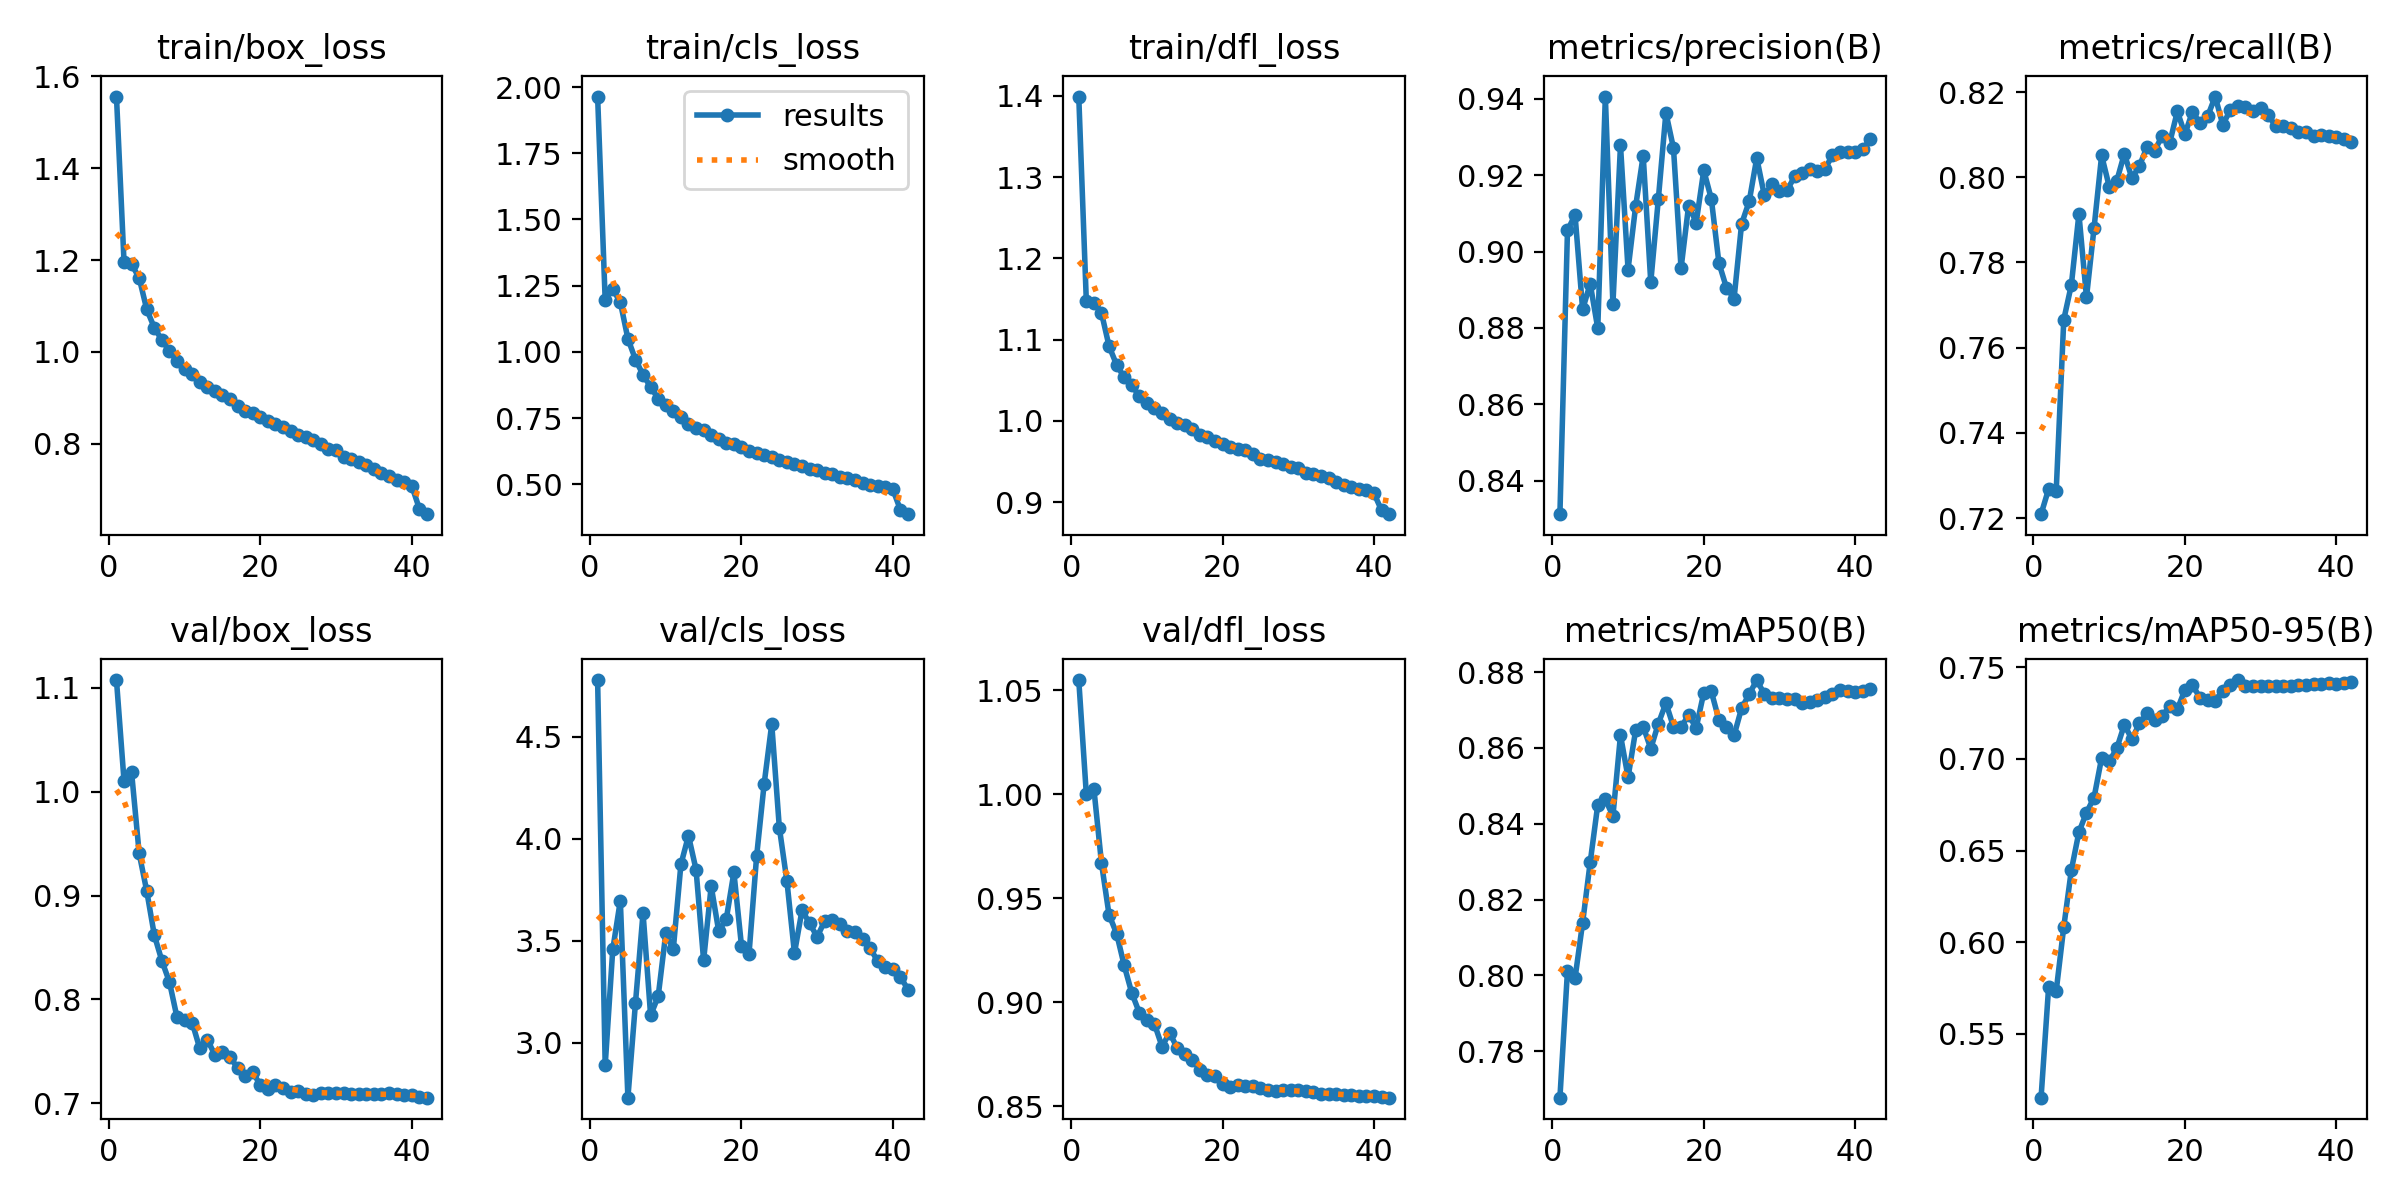

Values plotted in this chart, from the file beside it:
epoch, time, train/box_loss, train/cls_loss, train/dfl_loss, metrics/precision(B), metrics/recall(B), metrics/mAP50(B), metrics/mAP50-95(B), val/box_loss, val/cls_loss, val/dfl_loss, lr/pg0, lr/pg1, lr/pg2, lr/pg3, lr/pg4, lr/pg5, lr/pg6, lr/pg7
1, 734.1, 1.556, 1.964, 1.399, 0.8313, 0.7209, 0.7678, 0.5152, 1.108, 4.778, 1.055, 0.009995, 0.003332, 0.009995, 0.003332, 0.009995, 0.003332, 0.009995, 0.003332
2, 1394, 1.195, 1.195, 1.147, 0.9055, 0.7268, 0.8012, 0.5757, 1.01, 2.889, 0.9999, 0.0196, 0.006533, 0.0196, 0.006533, 0.0196, 0.006533, 0.0196, 0.006533
3, 2022, 1.191, 1.237, 1.145, 0.9095, 0.7264, 0.7993, 0.5734, 1.019, 3.457, 1.002, 0.02881, 0.009602, 0.02881, 0.009602, 0.02881, 0.009602, 0.02881, 0.009602
4, 2638, 1.161, 1.188, 1.133, 0.8848, 0.7666, 0.8139, 0.6084, 0.9406, 3.697, 0.9669, 0.02822, 0.009406, 0.02822, 0.009406, 0.02822, 0.009406, 0.02822, 0.009406
5, 3255, 1.092, 1.05, 1.092, 0.8916, 0.7747, 0.8298, 0.6393, 0.9044, 2.731, 0.942, 0.02762, 0.009208, 0.02762, 0.009208, 0.02762, 0.009208, 0.02762, 0.009208
6, 3871, 1.052, 0.9714, 1.069, 0.8799, 0.7914, 0.845, 0.6601, 0.862, 3.195, 0.933, 0.02703, 0.00901, 0.02703, 0.00901, 0.02703, 0.00901, 0.02703, 0.00901
7, 4489, 1.026, 0.9138, 1.054, 0.9405, 0.7718, 0.8465, 0.6708, 0.8372, 3.636, 0.9177, 0.02644, 0.008812, 0.02644, 0.008812, 0.02644, 0.008812, 0.02644, 0.008812
8, 5106, 1.002, 0.868, 1.044, 0.8862, 0.7881, 0.842, 0.679, 0.8168, 3.134, 0.9045, 0.02584, 0.008614, 0.02584, 0.008614, 0.02584, 0.008614, 0.02584, 0.008614
9, 5723, 0.9794, 0.8242, 1.031, 0.9278, 0.8051, 0.8633, 0.7006, 0.7827, 3.227, 0.895, 0.02525, 0.008416, 0.02525, 0.008416, 0.02525, 0.008416, 0.02525, 0.008416
10, 6340, 0.9626, 0.7984, 1.023, 0.8953, 0.7978, 0.8522, 0.6986, 0.7806, 3.536, 0.8916, 0.02465, 0.008218, 0.02465, 0.008218, 0.02465, 0.008218, 0.02465, 0.008218
11, 6958, 0.9526, 0.7787, 1.016, 0.9118, 0.7992, 0.8646, 0.7058, 0.7778, 3.46, 0.8895, 0.02406, 0.00802, 0.02406, 0.00802, 0.02406, 0.00802, 0.02406, 0.00802
12, 7576, 0.9354, 0.756, 1.01, 0.9251, 0.8055, 0.8656, 0.7187, 0.7529, 3.874, 0.8788, 0.02347, 0.007822, 0.02347, 0.007822, 0.02347, 0.007822, 0.02347, 0.007822
13, 8193, 0.9224, 0.7263, 1.002, 0.892, 0.7998, 0.8598, 0.7108, 0.7613, 4.015, 0.8854, 0.02287, 0.007624, 0.02287, 0.007624, 0.02287, 0.007624, 0.02287, 0.007624
14, 8810, 0.9142, 0.7121, 0.9976, 0.9137, 0.8027, 0.8664, 0.7194, 0.7467, 3.849, 0.878, 0.02228, 0.007426, 0.02228, 0.007426, 0.02228, 0.007426, 0.02228, 0.007426
15, 9427, 0.9056, 0.7042, 0.9951, 0.9363, 0.8072, 0.8718, 0.7249, 0.7492, 3.404, 0.8753, 0.02168, 0.007228, 0.02168, 0.007228, 0.02168, 0.007228, 0.02168, 0.007228
16, 10044, 0.8976, 0.6872, 0.9903, 0.927, 0.8063, 0.8656, 0.721, 0.745, 3.768, 0.8721, 0.02109, 0.00703, 0.02109, 0.00703, 0.02109, 0.00703, 0.02109, 0.00703
17, 10661, 0.8827, 0.6733, 0.9829, 0.8956, 0.8097, 0.8655, 0.7233, 0.7338, 3.546, 0.8676, 0.0205, 0.006832, 0.0205, 0.006832, 0.0205, 0.006832, 0.0205, 0.006832
18, 11279, 0.8721, 0.6581, 0.9799, 0.912, 0.8082, 0.8686, 0.729, 0.7266, 3.608, 0.8651, 0.0199, 0.006634, 0.0199, 0.006634, 0.0199, 0.006634, 0.0199, 0.006634
19, 11892, 0.8676, 0.6529, 0.9752, 0.9076, 0.8155, 0.8653, 0.7271, 0.73, 3.835, 0.8645, 0.01931, 0.006436, 0.01931, 0.006436, 0.01931, 0.006436, 0.01931, 0.006436
20, 12504, 0.8578, 0.6395, 0.9714, 0.9212, 0.8101, 0.8745, 0.7377, 0.7177, 3.476, 0.8607, 0.01871, 0.006238, 0.01871, 0.006238, 0.01871, 0.006238, 0.01871, 0.006238
21, 13117, 0.8503, 0.6259, 0.9685, 0.9137, 0.8154, 0.8749, 0.7402, 0.7137, 3.437, 0.8592, 0.01812, 0.00604, 0.01812, 0.00604, 0.01812, 0.00604, 0.01812, 0.00604
22, 13732, 0.8435, 0.6201, 0.9656, 0.897, 0.8127, 0.8674, 0.7334, 0.7177, 3.914, 0.8604, 0.01753, 0.005842, 0.01753, 0.005842, 0.01753, 0.005842, 0.01753, 0.005842
23, 14346, 0.8354, 0.6117, 0.9643, 0.8905, 0.8143, 0.8656, 0.7324, 0.7148, 4.27, 0.8596, 0.01693, 0.005644, 0.01693, 0.005644, 0.01693, 0.005644, 0.01693, 0.005644
24, 14960, 0.8274, 0.6019, 0.9595, 0.8877, 0.819, 0.8633, 0.7318, 0.7113, 4.562, 0.8596, 0.01634, 0.005446, 0.01634, 0.005446, 0.01634, 0.005446, 0.01634, 0.005446
25, 15573, 0.818, 0.5915, 0.9531, 0.9073, 0.8124, 0.8705, 0.7372, 0.7123, 4.055, 0.8586, 0.01574, 0.005248, 0.01574, 0.005248, 0.01574, 0.005248, 0.01574, 0.005248
26, 16188, 0.8137, 0.5858, 0.9524, 0.9131, 0.8158, 0.8741, 0.7403, 0.7094, 3.794, 0.8577, 0.01515, 0.00505, 0.01515, 0.00505, 0.01515, 0.00505, 0.01515, 0.00505
27, 16802, 0.8082, 0.5769, 0.9495, 0.9245, 0.8166, 0.8779, 0.743, 0.7085, 3.439, 0.8573, 0.01456, 0.004852, 0.01456, 0.004852, 0.01456, 0.004852, 0.01456, 0.004852
28, 17415, 0.7986, 0.5709, 0.9469, 0.9147, 0.8164, 0.8742, 0.7399, 0.7098, 3.651, 0.8577, 0.01396, 0.004654, 0.01396, 0.004654, 0.01396, 0.004654, 0.01396, 0.004654
29, 18030, 0.7883, 0.5586, 0.9432, 0.9175, 0.8155, 0.8731, 0.7395, 0.7098, 3.585, 0.858, 0.01337, 0.004456, 0.01337, 0.004456, 0.01337, 0.004456, 0.01337, 0.004456
30, 18644, 0.7856, 0.5532, 0.9418, 0.9157, 0.8162, 0.8732, 0.7398, 0.7104, 3.52, 0.858, 0.01277, 0.004258, 0.01277, 0.004258, 0.01277, 0.004258, 0.01277, 0.004258
31, 19256, 0.7718, 0.5418, 0.9361, 0.916, 0.8147, 0.8728, 0.7397, 0.71, 3.597, 0.8575, 0.01218, 0.00406, 0.01218, 0.00406, 0.01218, 0.00406, 0.01218, 0.00406
32, 19869, 0.7669, 0.5396, 0.9342, 0.9196, 0.8119, 0.873, 0.7399, 0.7091, 3.601, 0.857, 0.01159, 0.003862, 0.01159, 0.003862, 0.01159, 0.003862, 0.01159, 0.003862
33, 20482, 0.7606, 0.5275, 0.9318, 0.9206, 0.812, 0.872, 0.7399, 0.7088, 3.583, 0.8559, 0.01099, 0.003664, 0.01099, 0.003664, 0.01099, 0.003664, 0.01099, 0.003664
34, 21095, 0.7532, 0.5255, 0.9294, 0.9217, 0.8116, 0.872, 0.7396, 0.7088, 3.55, 0.8559, 0.0104, 0.003466, 0.0104, 0.003466, 0.0104, 0.003466, 0.0104, 0.003466
35, 21710, 0.7447, 0.5164, 0.9252, 0.9211, 0.8107, 0.8727, 0.7402, 0.7087, 3.544, 0.8558, 0.009804, 0.003268, 0.009804, 0.003268, 0.009804, 0.003268, 0.009804, 0.003268
36, 22324, 0.7368, 0.5071, 0.921, 0.9216, 0.8106, 0.8735, 0.7401, 0.7092, 3.509, 0.8557, 0.00921, 0.00307, 0.00921, 0.00307, 0.00921, 0.00307, 0.00921, 0.00307
37, 22937, 0.7296, 0.4997, 0.9191, 0.9252, 0.8098, 0.8742, 0.7407, 0.7095, 3.462, 0.8555, 0.008616, 0.002872, 0.008616, 0.002872, 0.008616, 0.002872, 0.008616, 0.002872
38, 23551, 0.7201, 0.4923, 0.9164, 0.9261, 0.8099, 0.8752, 0.741, 0.709, 3.4, 0.8551, 0.008022, 0.002674, 0.008022, 0.002674, 0.008022, 0.002674, 0.008022, 0.002674
39, 24164, 0.7165, 0.4889, 0.9147, 0.9261, 0.8098, 0.8751, 0.7413, 0.7084, 3.37, 0.8549, 0.007428, 0.002476, 0.007428, 0.002476, 0.007428, 0.002476, 0.007428, 0.002476
40, 24777, 0.7084, 0.481, 0.9107, 0.926, 0.8095, 0.8748, 0.7409, 0.708, 3.361, 0.8548, 0.006834, 0.002278, 0.006834, 0.002278, 0.006834, 0.002278, 0.006834, 0.002278
41, 25388, 0.6587, 0.4038, 0.8897, 0.9268, 0.8089, 0.875, 0.7416, 0.7065, 3.323, 0.8544, 0.00624, 0.00208, 0.00624, 0.00208, 0.00624, 0.00208, 0.00624, 0.00208
42, 25998, 0.6464, 0.3878, 0.8852, 0.9294, 0.8084, 0.8754, 0.742, 0.7055, 3.261, 0.8542, 0.005646, 0.001882, 0.005646, 0.001882, 0.005646, 0.001882, 0.005646, 0.001882
